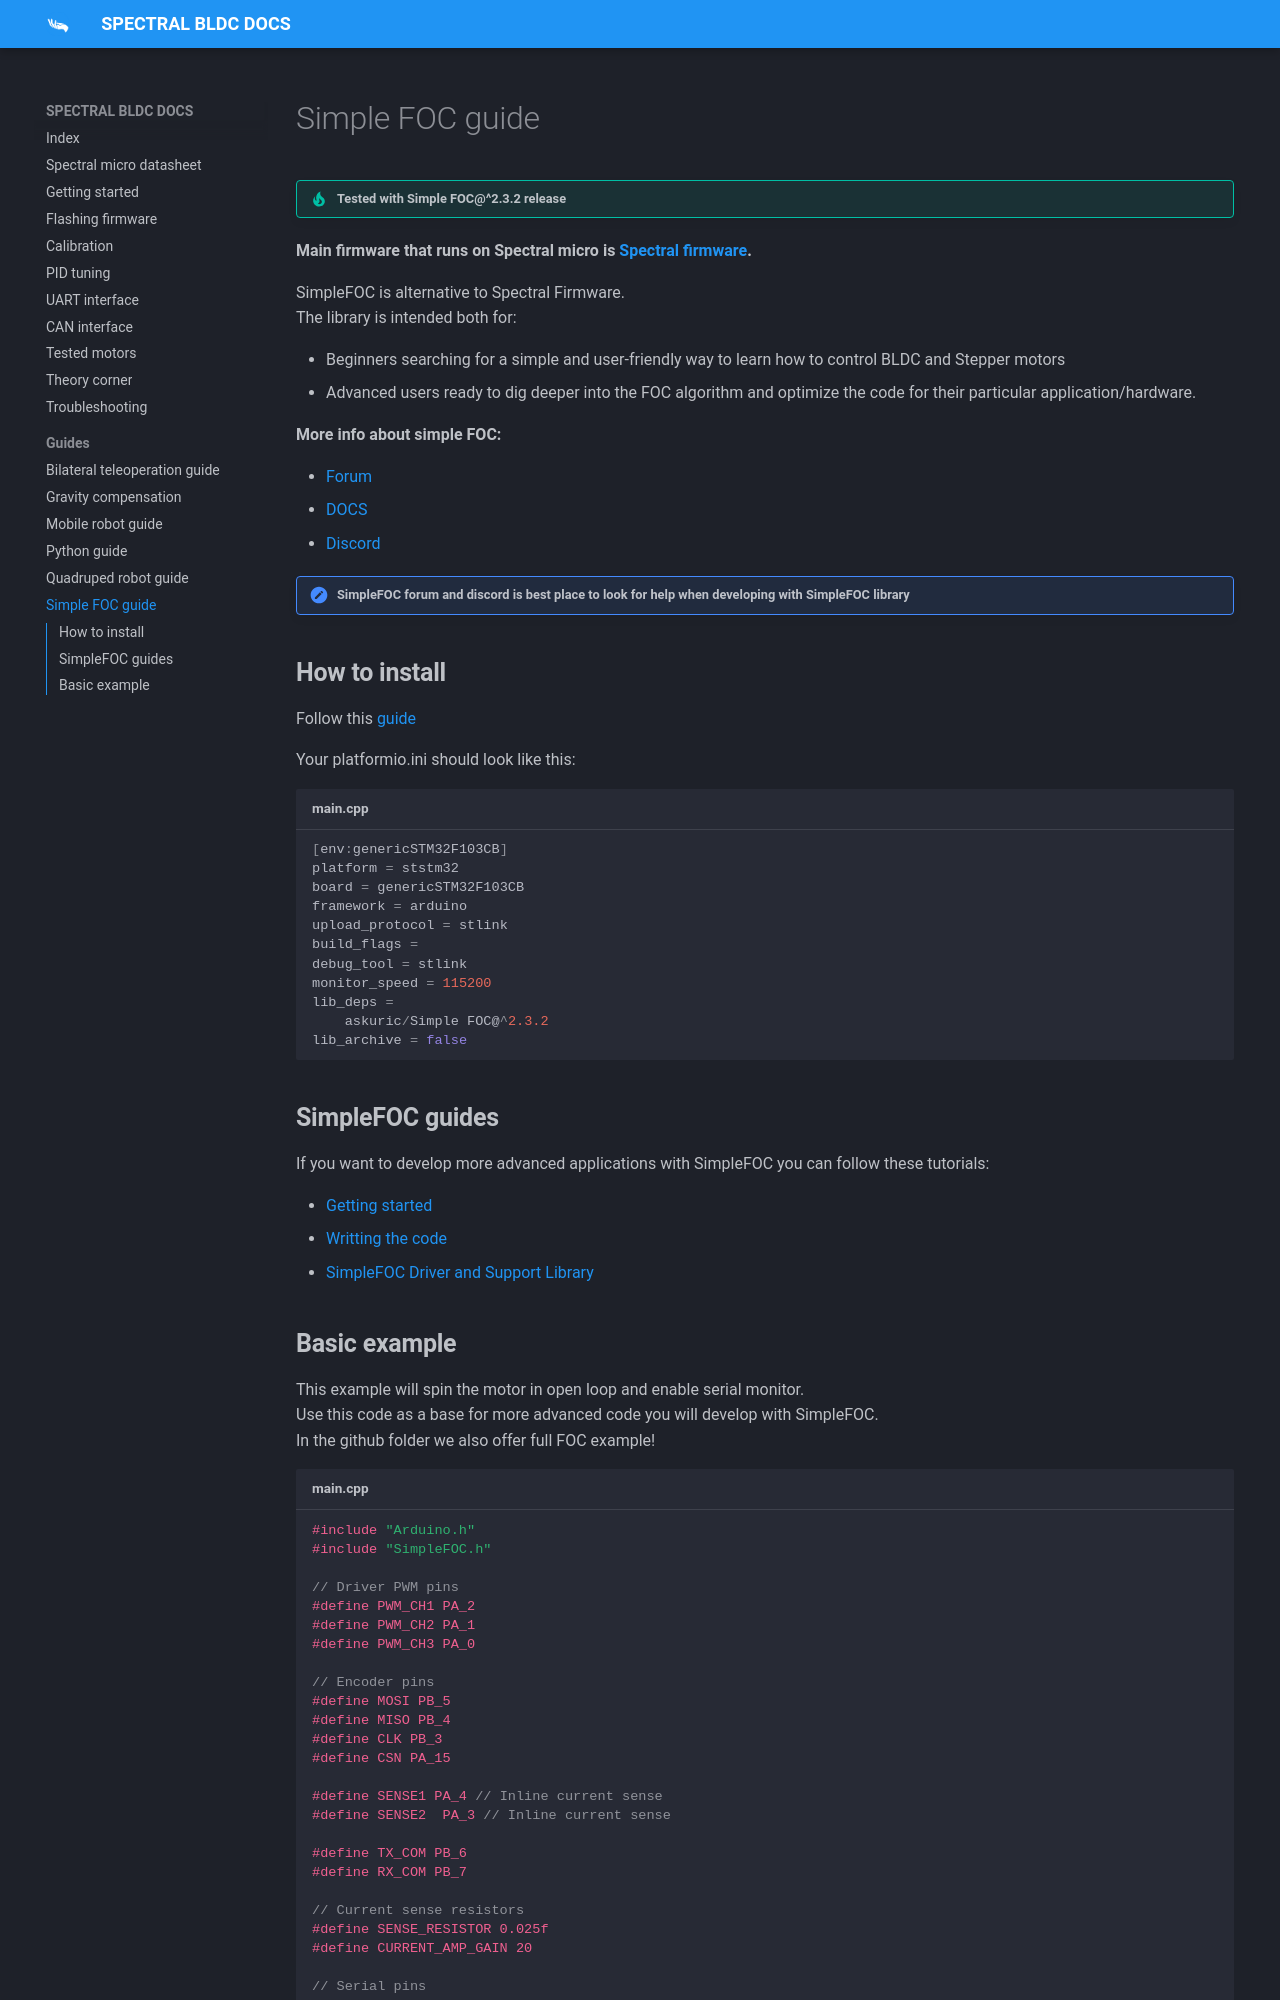

repository: Source-robotics/Spectral-BLDC-docs · page: Guides/SIMPLEFOC guide/index.html · generator: mkdocs

# Simple FOC guide

!!! Tip annotate "**Tested with Simple FOC@^2.3.2 release**" 


**Main firmware that runs on Spectral micro is [Spectral firmware](https://github.com/PCrnjak/Spectral-Micro-BLDC-controller).**<br />

SimpleFOC is alternative to Spectral Firmware. <br />
The library is intended both for:

* Beginners searching for a simple and user-friendly way to learn how to control BLDC and Stepper motors
* Advanced users ready to dig deeper into the FOC algorithm and optimize the code for their particular application/hardware.

**More info about simple FOC:**

* [Forum](https://community.simplefoc.com/)
* [DOCS](https://docs.simplefoc.com/)
* [Discord](https://discord.com/invite/kWBwuzY32n)
!!! Note annotate "**SimpleFOC forum and discord is best place to look for help when developing with SimpleFOC library**" 


## **How to install**

Follow this [guide](https://docs.simplefoc.com/installation)

Your platformio.ini should look like this:

``` C++ title="main.cpp"
[env:genericSTM32F103CB]
platform = ststm32
board = genericSTM32F103CB
framework = arduino
upload_protocol = stlink
build_flags = 
debug_tool = stlink
monitor_speed = 115200
lib_deps = 
	askuric/Simple FOC@^2.3.2
lib_archive = false
```

## **SimpleFOC guides**
If you want to develop more advanced applications with SimpleFOC you can follow these tutorials:

* [Getting started](https://docs.simplefoc.com/example_from_scratch)
* [Writting the code](https://docs.simplefoc.com/code)
* [SimpleFOC Driver and Support Library](https://github.com/simplefoc/Arduino-FOC-drivers/tree/master)
